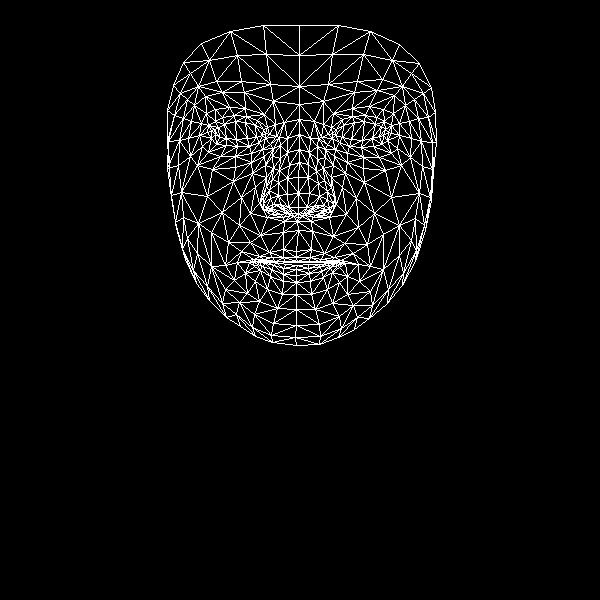

Values plotted in this chart, from the file beside it:
, x, y
0, 296, 251
1, 298, 207
2, 297, 221
3, 289, 165
4, 298, 193
5, 298, 177
6, 299, 134
7, 215, 134
8, 299, 104
9, 299, 86
10, 299, 25
11, 296, 257
12, 297, 261
13, 297, 262
14, 297, 265
15, 296, 269
16, 296, 275
17, 296, 282
18, 296, 294
19, 298, 214
20, 287, 213
21, 173, 85
22, 249, 146
23, 237, 146
24, 226, 145
25, 211, 138
26, 259, 142
27, 234, 115
28, 246, 116
29, 222, 117
30, 215, 121
31, 202, 146
32, 254, 314
33, 211, 130
34, 168, 141
35, 188, 138
36, 241, 197
37, 283, 249
38, 285, 261
39, 269, 252
40, 259, 256
41, 275, 261
42, 267, 261
43, 245, 273
44, 288, 207
45, 287, 194
46, 194, 105
47, 265, 165
48, 263, 203
49, 263, 197
50, 207, 196
51, 287, 178
52, 222, 92
53, 205, 96
54, 183, 62
55, 273, 101
56, 257, 120
57, 237, 262
58, 185, 259
59, 271, 210
... 408 more rows
